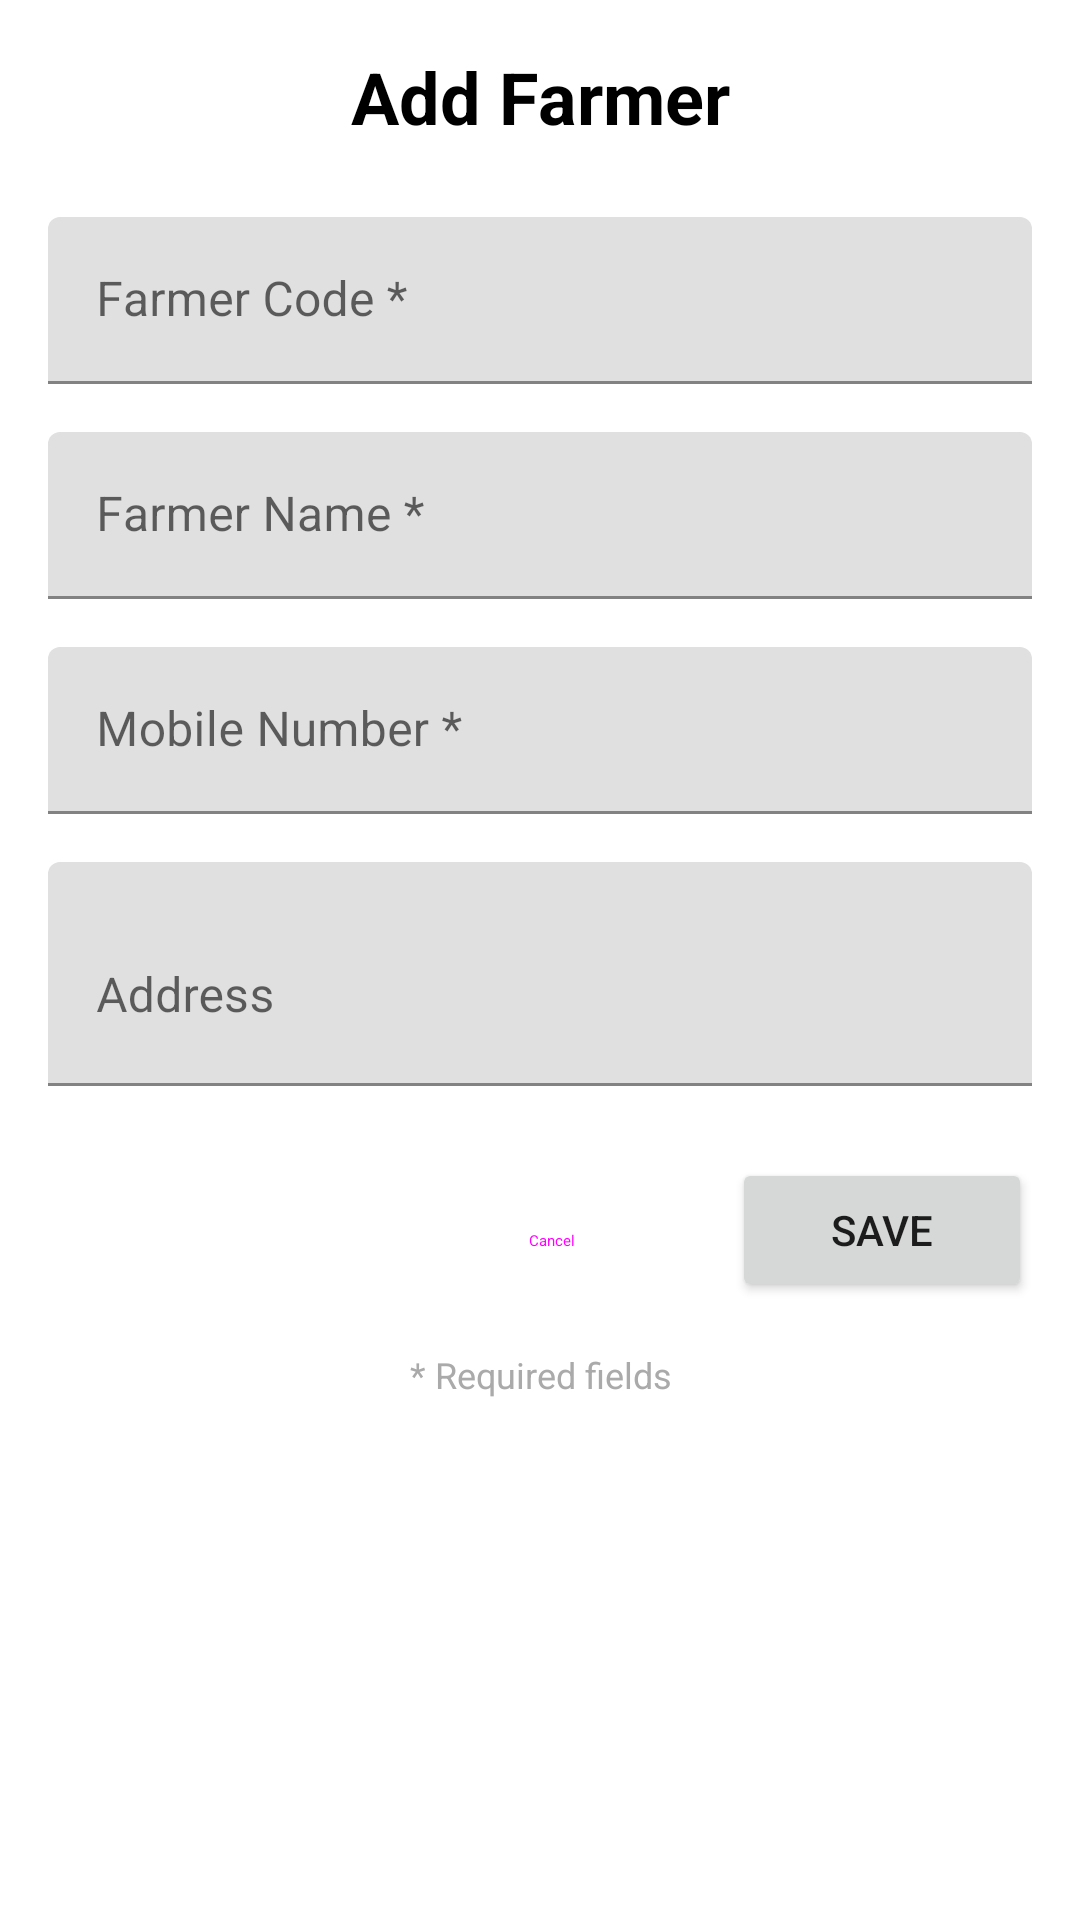

Android layout source for this screen:
<!-- AndroidManifest.xml: application theme AppThemeNoActionBar -->
<!-- res/layout/fragment_add_edit_farmer.xml -->
<?xml version="1.0" encoding="utf-8"?>
<ScrollView xmlns:android="http://schemas.android.com/apk/res/android"
    xmlns:app="http://schemas.android.com/apk/res-auto"
    android:layout_width="match_parent"
    android:layout_height="match_parent"
    android:padding="16dp">

    <LinearLayout
        android:layout_width="match_parent"
        android:layout_height="wrap_content"
        android:orientation="vertical">

        <TextView
            android:id="@+id/textViewTitle"
            android:layout_width="match_parent"
            android:layout_height="wrap_content"
            android:text="Add Farmer"
            android:textSize="24sp"
            android:textStyle="bold"
            android:textColor="@android:color/black"
            android:layout_marginBottom="24dp"
            android:gravity="center" />

        <com.google.android.material.textfield.TextInputLayout
            android:layout_width="match_parent"
            android:layout_height="wrap_content"
            android:layout_marginBottom="16dp"
            android:hint="Farmer Code *"
            app:boxStrokeColor="@color/colorPrimary"
            app:hintTextColor="@color/colorPrimary">

            <com.google.android.material.textfield.TextInputEditText
                android:id="@+id/editTextFarmerCode"
                android:layout_width="match_parent"
                android:layout_height="wrap_content"
                android:inputType="textCapCharacters"
                android:maxLength="10" />

        </com.google.android.material.textfield.TextInputLayout>

        <com.google.android.material.textfield.TextInputLayout
            android:layout_width="match_parent"
            android:layout_height="wrap_content"
            android:layout_marginBottom="16dp"
            android:hint="Farmer Name *"
            app:boxStrokeColor="@color/colorPrimary"
            app:hintTextColor="@color/colorPrimary">

            <com.google.android.material.textfield.TextInputEditText
                android:id="@+id/editTextFarmerName"
                android:layout_width="match_parent"
                android:layout_height="wrap_content"
                android:inputType="textPersonName|textCapWords" />

        </com.google.android.material.textfield.TextInputLayout>

        <com.google.android.material.textfield.TextInputLayout
            android:layout_width="match_parent"
            android:layout_height="wrap_content"
            android:layout_marginBottom="16dp"
            android:hint="Mobile Number *"
            app:boxStrokeColor="@color/colorPrimary"
            app:hintTextColor="@color/colorPrimary">

            <com.google.android.material.textfield.TextInputEditText
                android:id="@+id/editTextMobileNumber"
                android:layout_width="match_parent"
                android:layout_height="wrap_content"
                android:inputType="phone"
                android:maxLength="10" />

        </com.google.android.material.textfield.TextInputLayout>

        <com.google.android.material.textfield.TextInputLayout
            android:layout_width="match_parent"
            android:layout_height="wrap_content"
            android:layout_marginBottom="24dp"
            android:hint="Address"
            app:boxStrokeColor="@color/colorPrimary"
            app:hintTextColor="@color/colorPrimary">

            <com.google.android.material.textfield.TextInputEditText
                android:id="@+id/editTextAddress"
                android:layout_width="match_parent"
                android:layout_height="wrap_content"
                android:inputType="textMultiLine|textCapSentences"
                android:minLines="2"
                android:maxLines="4" />

        </com.google.android.material.textfield.TextInputLayout>

        <ProgressBar
            android:id="@+id/progressBar"
            android:layout_width="wrap_content"
            android:layout_height="wrap_content"
            android:layout_gravity="center"
            android:layout_marginBottom="16dp"
            android:visibility="gone" />

        <LinearLayout
            android:layout_width="match_parent"
            android:layout_height="wrap_content"
            android:orientation="horizontal"
            android:gravity="end">

            <Button
                android:id="@+id/buttonCancel"
                android:layout_width="wrap_content"
                android:layout_height="wrap_content"
                android:text="Cancel"
                android:layout_marginEnd="16dp"
                style="@style/Widget.Material3.Button.TextButton" />

            <Button
                android:id="@+id/buttonSave"
                android:layout_width="wrap_content"
                android:layout_height="wrap_content"
                android:text="Save"
                android:minWidth="100dp" />

        </LinearLayout>

        <TextView
            android:layout_width="match_parent"
            android:layout_height="wrap_content"
            android:text="* Required fields"
            android:textSize="12sp"
            android:textColor="@android:color/darker_gray"
            android:layout_marginTop="16dp"
            android:gravity="center" />

    </LinearLayout>

</ScrollView>
<!-- resources referenced by this layout -->
<resources>
  <color name="colorPrimary">#1B478A</color>
  <style name="AppThemeNoActionBar" parent="Theme.MaterialComponents.Light.DarkActionBar">
          <item name="colorPrimary">@color/colourPrimary</item>
          <item name="colorPrimaryDark">@color/app_color</item>
          <item name="colorAccent">@color/colourPrimaryDark</item>
      </style>
  <color name="colourPrimary">#1B478A</color>
  <color name="app_color">#1D2B51</color>
  <color name="colourPrimaryDark">#1B478A</color>
</resources>
